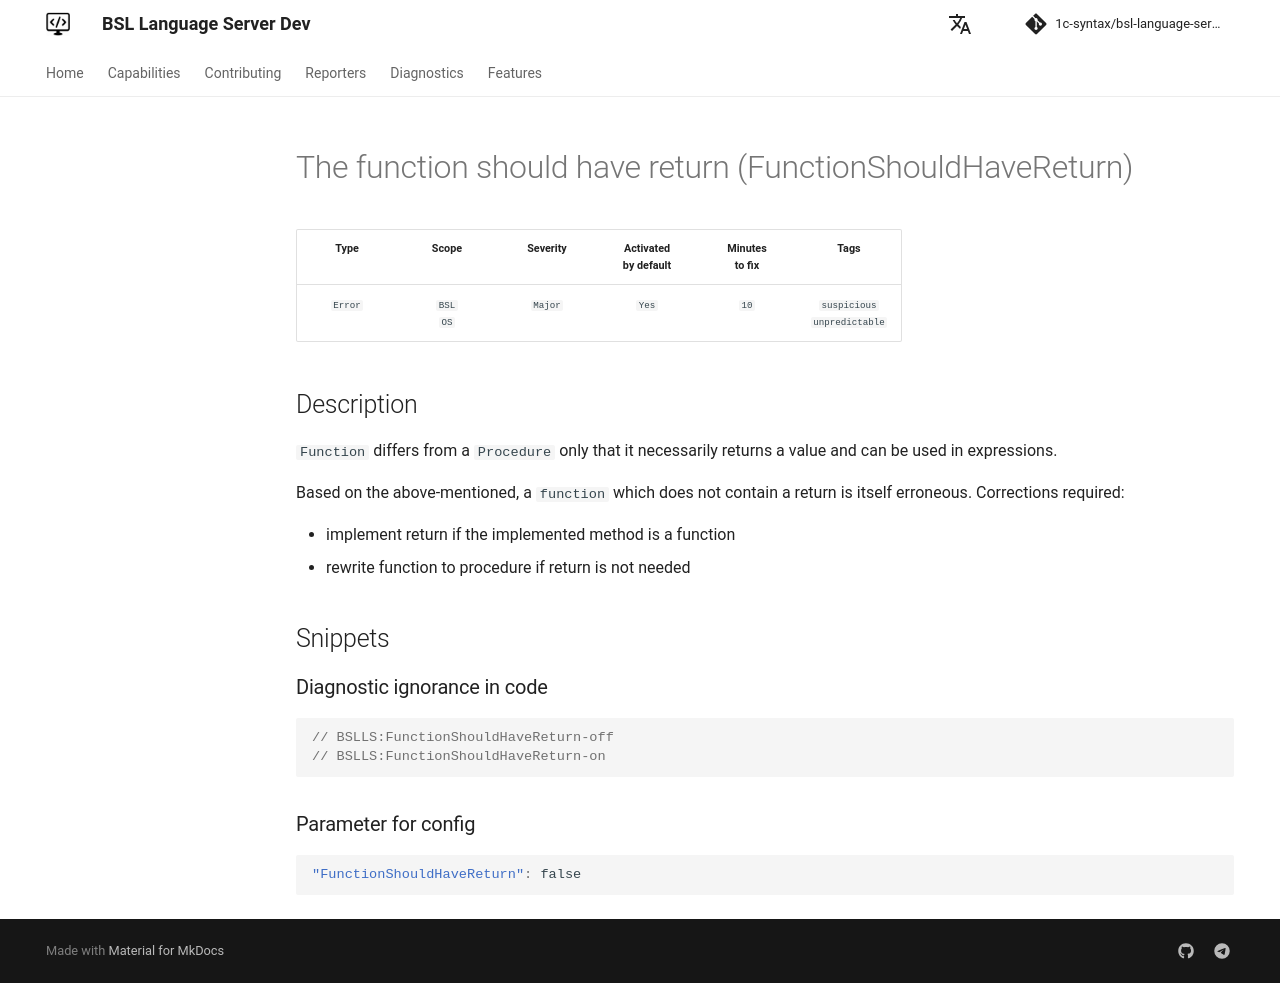

repository: 1c-syntax/bsl-language-server · page: dev/en/diagnostics/FunctionShouldHaveReturn/index.html · generator: mkdocs

# Функция должна содержать возврат (FunctionShouldHaveReturn)

<!-- Блоки выше заполняются автоматически, не трогать -->
## Описание диагностики

`Функция` отличается от `Процедуры` только тем, что обязательно возвращает значение и может быть использована в выражениях.

Исходя из описанного выше утверждения, `функция` не содержащая возврата, сама по себе является ошибочной. Необходимо внести исправления

- реализовать возврат значения, если реализованный метод все-таки является функцией
- переписать функцию на процедуру, если возврат значения не предусматривается
